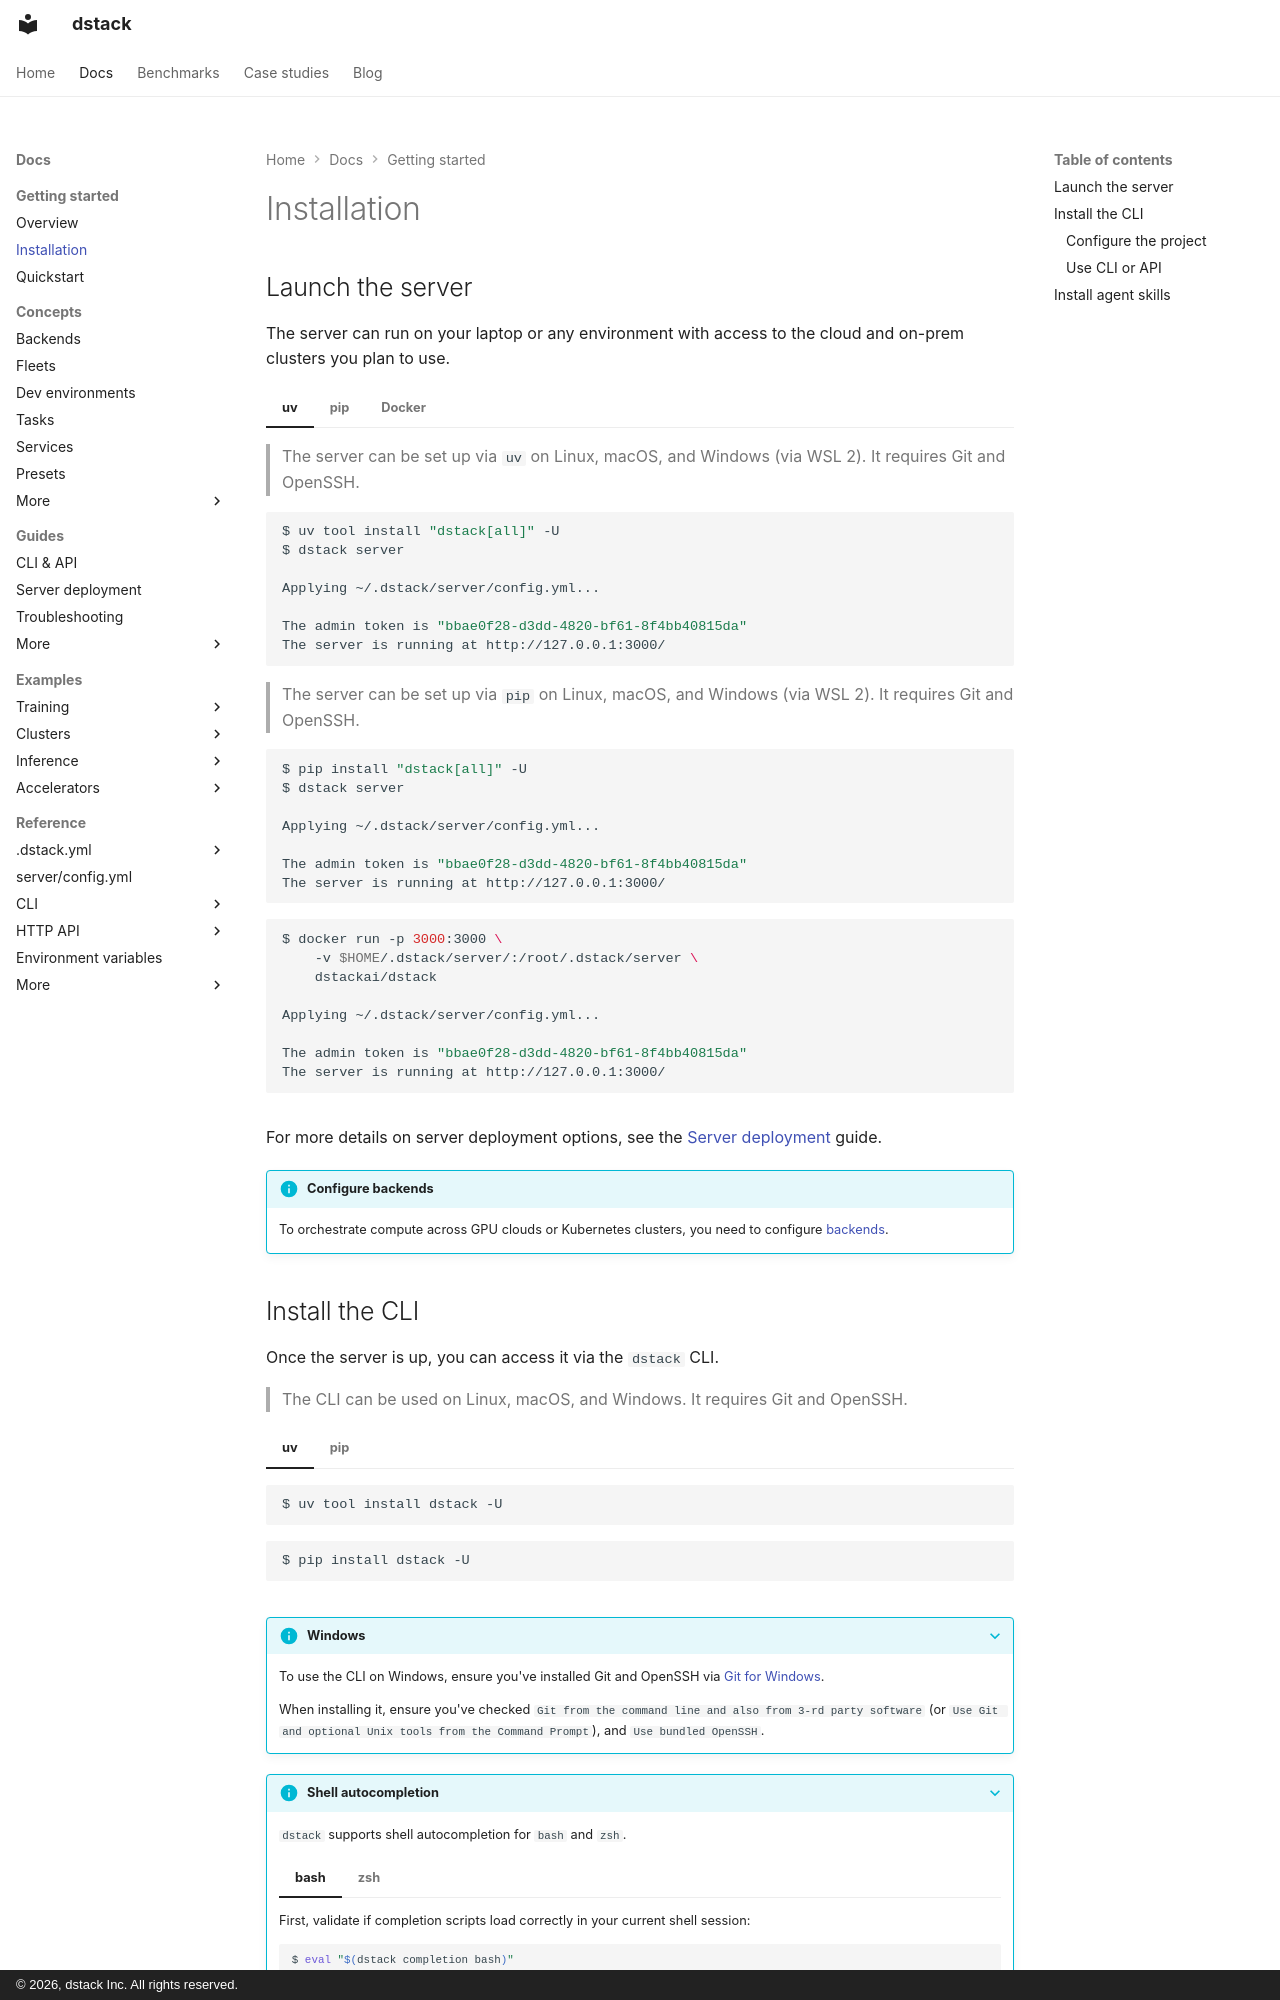

repository: dstackai/dstack · page: docs/installation/index.html · generator: mkdocs · copyright: © 2026, dstack Inc. All rights reserved.

---
title: Installation
description: How to install the dstack server and CLI
---

# Installation

<!-- !!! info "dstack Sky"
    If you don't want to host the `dstack` server (or want to access GPU marketplace),
    skip installation and proceed to [dstack Sky](https://sky.dstack.ai). -->

## Launch the server { #server }

The server can run on your laptop or any environment with access to the cloud and on-prem clusters you plan to use.

=== "uv"

    > The server can be set up via `uv` on Linux, macOS, and Windows (via WSL 2).
    > It requires Git and OpenSSH.

    <div class="termy">
    
    ```shell
    $ uv tool install "dstack[all]" -U
    $ dstack server

    Applying ~/.dstack/server/config.yml...

    The admin token is "bbae0f28-d3dd-4820-bf61-8f4bb40815da"
    The server is running at http://127.0.0.1:3000/
    ```
    
    </div>

=== "pip"

    > The server can be set up via `pip` on Linux, macOS, and Windows (via WSL 2).
    > It requires Git and OpenSSH.

    <div class="termy">
    
    ```shell
    $ pip install "dstack[all]" -U
    $ dstack server

    Applying ~/.dstack/server/config.yml...

    The admin token is "bbae0f28-d3dd-4820-bf61-8f4bb40815da"
    The server is running at http://127.0.0.1:3000/
    ```
    
    </div>

=== "Docker"

    <div class="termy">
    
    ```shell
    $ docker run -p 3000:3000 \
        -v $HOME/.dstack/server/:/root/.dstack/server \
        dstackai/dstack

    Applying ~/.dstack/server/config.yml...

    The admin token is "bbae0f28-d3dd-4820-bf61-8f4bb40815da"
    The server is running at http://127.0.0.1:3000/
    ```
        
    </div>

For more details on server deployment options, see the [Server deployment](guides/server-deployment.md) guide.

!!! info "Configure backends"

    To orchestrate compute across GPU clouds or Kubernetes clusters, you need to configure [backends](concepts/backends.md).

<span id="set-up-the-cli"></span>
